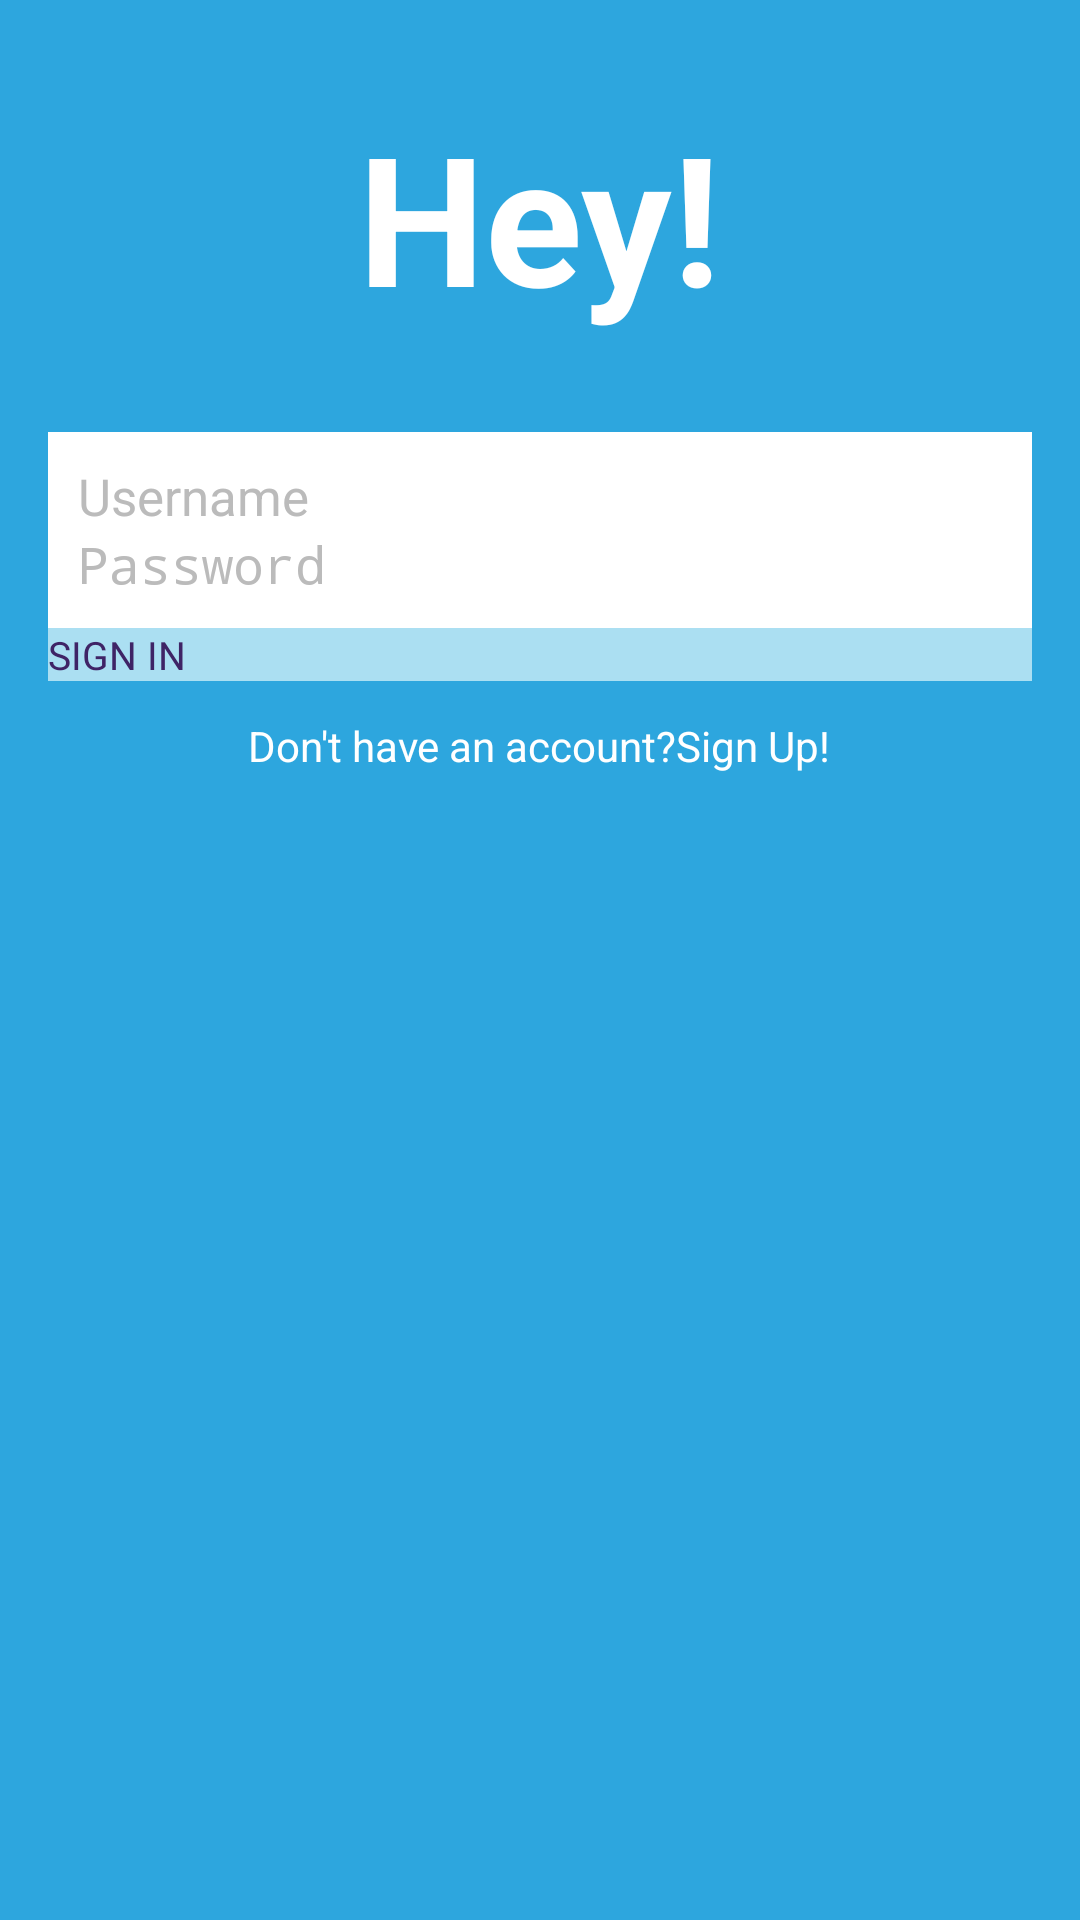

Layout XML and referenced resources for this Android screen:
<!-- AndroidManifest.xml: application theme Theme.Hey -->
<!-- res/layout/activity_login.xml -->
<?xml version="1.0" encoding="utf-8"?>
<RelativeLayout xmlns:android="http://schemas.android.com/apk/res/android"
              android:orientation="vertical"
              android:layout_width="match_parent"
              android:layout_height="match_parent"
              style="@style/AuthBackground">


    <ImageView
            android:id="@+id/backgroundImage"
            style="@style/AuthBackgroundImage"/>

    <TextView
            android:id="@+id/title"
            style="@style/AuthTitle"/>

    <LinearLayout
            android:id="@+id/editTextLayout"
            style="@style/AuthFieldContainer">

        <EditText
                android:id="@+id/usernameField"
                android:hint="@string/username_hint"
                style="@style/AuthEditText">

            <requestFocus/>

        </EditText>

        <EditText
                android:id="@+id/passwordField"
                android:hint="@string/password_hint"
                android:inputType="textPassword"
                style="@style/AuthEditText"/>

    </LinearLayout>

    <Button
            android:id="@+id/loginButton"
            android:text="SIGN IN"
            style="@style/AuthButton"
            android:layout_below="@+id/editTextLayout"
            android:layout_alignParentLeft="true"/>

    <TextView
            android:id="@+id/signUpText"
            android:layout_width="wrap_content"
            android:layout_height="wrap_content"
            android:layout_centerHorizontal="true"
            android:text="Don't have an account?Sign Up!"
            android:layout_below="@id/loginButton"
            android:layout_marginTop="12dp"
            android:textColor="@android:color/white" />



</RelativeLayout>
<!-- resources referenced by this layout -->
<resources>
  <string name="password_hint">Password</string>
  <string name="username_hint">Username</string>
  <style name="AuthBackground">
          <item name="android:background">@drawable/background_fill</item>
      </style>
  <style name="AuthBackgroundImage">
          <item name="android:layout_width">match_parent</item>
          <item name="android:layout_height">match_parent</item>
          <item name="android:layout_alignParentTop">true</item>
          <item name="android:layout_alignParentLeft">true</item>
          <item name="android:src">@drawable/background</item>
          <item name="android:scaleType">fitStart</item>
      </style>
  <style name="AuthEditText">
          <item name="android:layout_width">match_parent</item>
          <item name="android:layout_height">wrap_content</item>
          <item name="android:ems">10</item>
          <item name="android:textColorHint">@color/light_gray</item>
          <item name="android:textSize">17sp</item>
      </style>
  <!-- drawable button_custom (drawable) -->
  <?xml version="1.0" encoding="utf-8"?>
  <selector xmlns:android="http://schemas.android.com/apk/res/android">
      <item android:drawable="@color/pressed_purple_button"
            android:state_pressed="true"/>
      <item android:drawable="@color/focused_purple_button"
            android:state_focused="true"/>
      <item android:drawable="@color/light_purple_button"/>
  
  </selector>
  <dimen name="activity_horizontal_margin">16dp</dimen>
  <color name="background_purple">#3F2466</color>
  <color name="light_gray">#bbbbbb</color>
  <style name="PopupMenu.Hey" parent="@android:style/Widget.Holo.Light.ListPopupWindow">
          <item name="android:popupBackground">@drawable/menu_dropdown_panel_hey</item>
      </style>
  <style name="DropDownListView.Hey" parent="@android:style/Widget.Holo.Light.ListView.DropDown">
          <item name="android:listSelector">@drawable/selectable_background_hey</item>
      </style>
  <style name="ActionBarTabStyle.Hey" parent="@android:style/Widget.Holo.Light.ActionBar.TabView">
          <item name="android:background">@drawable/tab_indicator_ab_hey</item>
      </style>
  <style name="DropDownNav.Hey" parent="@android:style/Widget.Holo.Light.Spinner">
          <item name="android:background">@drawable/spinner_background_ab_hey</item>
          <item name="android:popupBackground">@drawable/menu_dropdown_panel_hey</item>
          <item name="android:dropDownSelector">@drawable/selectable_background_hey</item>
      </style>
  <style name="ActionButton.CloseMode.Hey" parent="@android:style/Widget.Holo.Light.ActionButton.CloseMode">
          <item name="android:background">@drawable/btn_cab_done_hey</item>
      </style>
  <style name="Theme.Hey.Overflow" parent="@android:style/Widget.ActionButton.Overflow">
           <item name="android:src">@drawable/ic_menu_overflow</item>
      </style>
  <style name="Theme.Hey.LightPurpleBackground">
         <item name="android:background">@color/light_purple_background</item>
          <item name="android:divider">@null</item>
      </style>
  <style name="Theme.Hey.LightPurpleBackground.GridView">
          <item name="android:padding">@dimen/user_grid_spacing</item>
  
      </style>
  <color name="pressed_purple_button">#5cd0fb</color>
  <color name="focused_purple_button">#80c8e3</color>
  <color name="light_purple_button">#abdff2</color>
  <style name="ProgressBar.Hey" parent="@android:style/Widget.Holo.Light.ProgressBar.Horizontal">
          <item name="android:progressDrawable">@drawable/progress_horizontal_hey</item>
      </style>
  <style name="ActionBar.Solid.Hey.TitleTextStyle" parent="@android:style/TextAppearance.Holo.Widget.ActionBar.Title">
          <item name="android:textColor">@color/background_purple</item>
      </style>
  <color name="light_purple_background">#c7e7f2</color>
  <dimen name="user_grid_spacing">8dp</dimen>
</resources>
